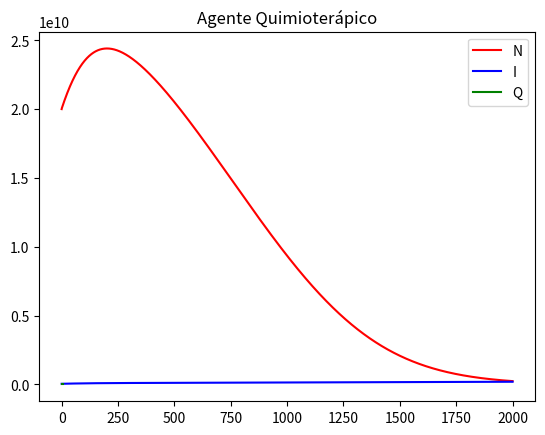

Here is the Python script that generated this plot:

import matplotlib.pyplot as plt
import numpy as np

#Parameters:
r = 1e-2
k = 1e12
c1 = 5e-11
c2 = 1e-13
s0 = 7e5
d = 1e-3
ro = 1e-12
gama = 1e2
mi = 8
delta = 1e4 
alpha = 2e3
b = 5e6
lamb = 4.16


# Math Model
def mathModel(t, y):

    N = y[0]  #Cancer Cells
    I = y[1]  #Number of immune cells
    Q = y[2]  #Mass of chemotherapeutic agent in the bloodstream

    #VER AS FUNCÕES S(T) E Q(T) NO ARTIGO DEPOIS
    s = 10
    q = 5

    #ODE's
    dy = np.zeros(3)                                                          # N
    dy[0] = r*N*(1 - (N/k)) - c1*N*I - ((mi*N*Q)/(alpha+Q))                   # I
    dy[1] = s + s0 - d*I + ((ro*N*I)/(gama+N)) - c2*N*I - ((delta*I*Q)/(b+Q)) # Q
    dy[2] = q - lamb*Q 

    return dy

#Variaveis
t0 = 0 
tf = 2000
n  = 10001

# Calculando o dt
dt = (tf-t0)/(n-1)

# Vetor tempo
t = np.linspace(t0, tf, n)

# Condição inicial
a = np.zeros([n, 3])
a[0][0] = 2e10 # N
a[0][1] = 5e7  # I
a[0][2] = 0    # Q

# Runge Kutta 4ª ordem
for i in range(1, n):
  k1 = mathModel(t[i-1]     , a[i-1])
  k2 = mathModel(t[i]+dt/2.0, a[i-1]+(dt/2.0)*k1)
  k3 = mathModel(t[i]+dt/2.0, a[i-1]+(dt/2.0)*k2)
  k4 = mathModel(t[i]+dt    , a[i-1]+dt*k3)
  a[i] = dt*((k1+2.0*k2+2.0*k3+k4)/6.0) + a[i-1]
    
a = a.transpose()

# Gráficos
plt.plot(t, a[0], 'r', label='N')
plt.title("Células Cancerosas")
plt.legend(loc='best')
plt.show()

plt.plot(t, a[1], 'b', label='I')
plt.title("Células Imune")
plt.legend(loc='best')
plt.show()

plt.plot(t[:(int)(5/dt)], a[2][:(int)(5/dt)], 'g', label='Q')
plt.title("Agente Quimioterápico")
plt.legend(loc='best')
plt.show()

#plt.plot(t, a[1], 'b', label='I')
#plt.plot(t, a[0], 'r', label='N')
#plt.plot(t, a[2], 'g', label='Q')
#plt.title("Tudo junto")
#plt.legend(loc='best')
#plt.show()